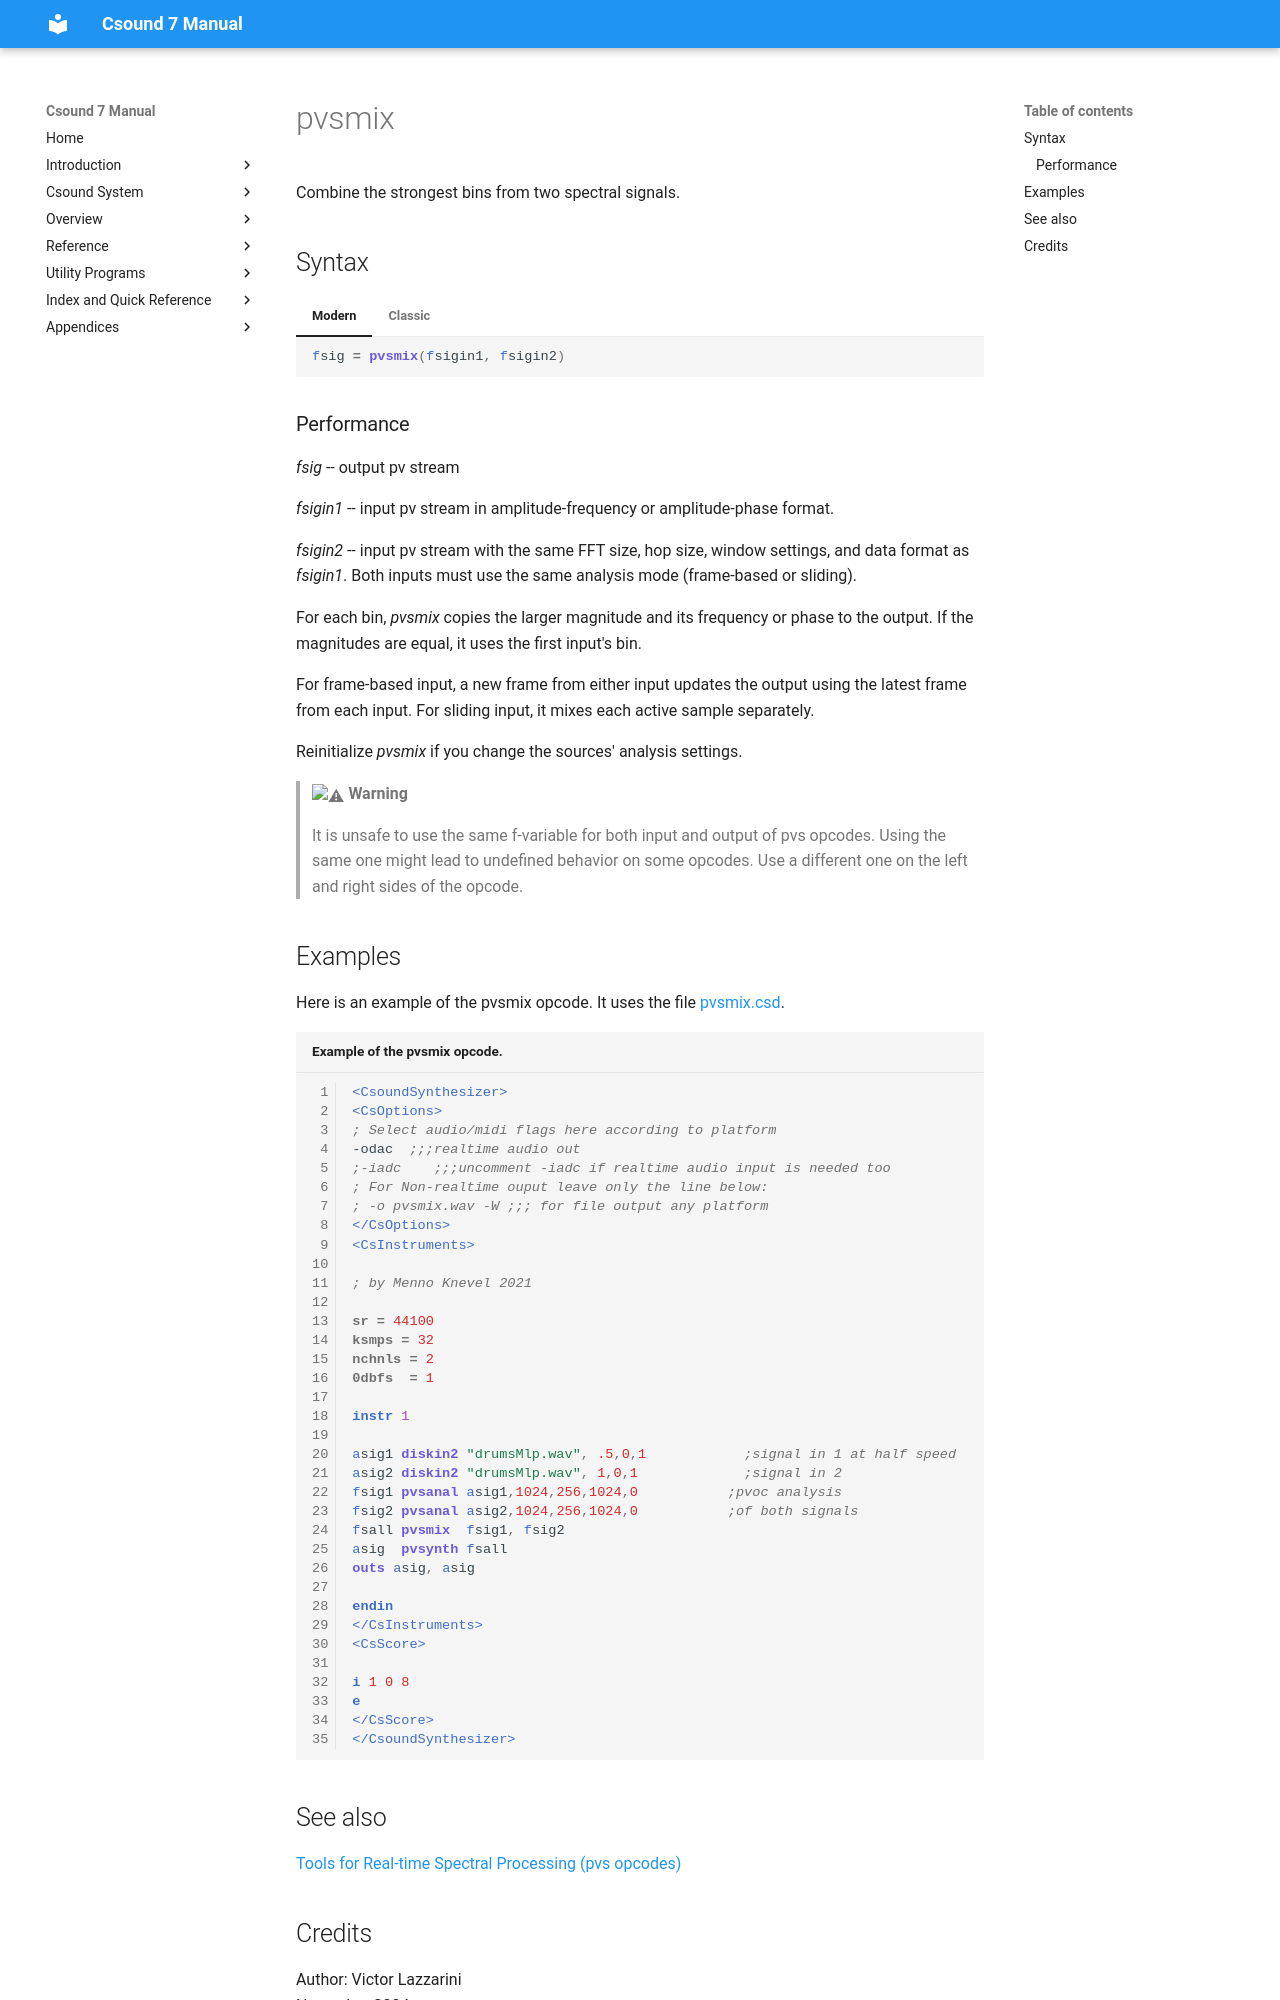

repository: csound/manual · page: opcodes/pvsmix/index.html · generator: mkdocs

<!--
id:pvsmix
category:Spectral Processing:Streaming
-->
# pvsmix
Combine the strongest bins from two spectral signals.

## Syntax
=== "Modern"
    ``` csound-orc
    fsig = pvsmix(fsigin1, fsigin2)
    ```

=== "Classic"
    ``` csound-orc
    fsig pvsmix fsigin1, fsigin2
    ```

### Performance

_fsig_ -- output pv stream

_fsigin1_ -- input pv stream in amplitude-frequency or amplitude-phase format.

_fsigin2_ -- input pv stream with the same FFT size, hop size, window settings,
and data format as _fsigin1_. Both inputs must use the same analysis mode
(frame-based or sliding).

For each bin, _pvsmix_ copies the larger magnitude and its frequency or phase
to the output. If the magnitudes are equal, it uses the first input's bin.

For frame-based input, a new frame from either input updates the output using
the latest frame from each input. For sliding input, it mixes each active
sample separately.

Reinitialize _pvsmix_ if you change the sources' analysis settings.

> :warning: **Warning**
>
> It is unsafe to use the same f-variable for both input and output of pvs opcodes. Using the same one might lead to undefined behavior on some opcodes. Use a different one on the left and right sides of the opcode.

## Examples

Here is an example of the pvsmix opcode. It uses the file [pvsmix.csd](../examples/pvsmix.csd).

``` csound-csd title="Example of the pvsmix opcode." linenums="1"
--8<-- "examples/pvsmix.csd"
```
